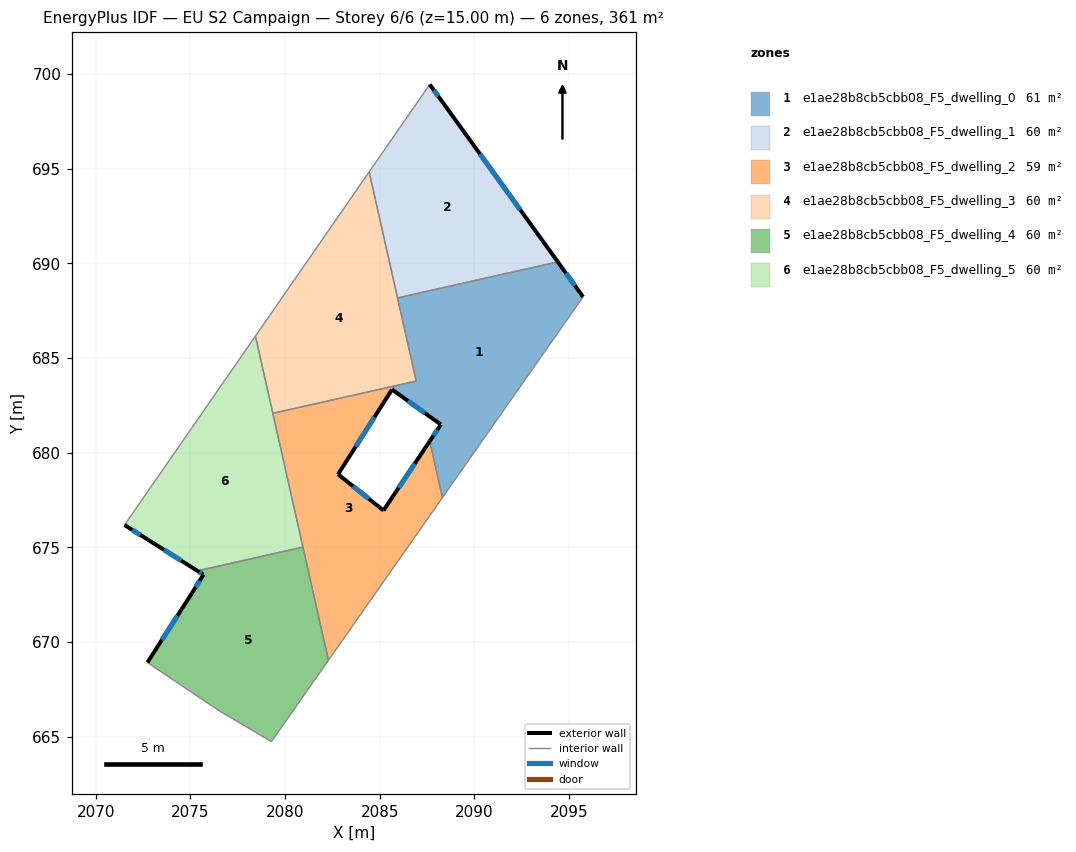
=== STOREY PLAN SPEC (per zone: floor XY polygon, exterior-wall plan segments, windows/doors) ===
zone 1: e1ae28b8cb5cbb08_F5_dwelling_0  (61.4 m²)
  floor: (2094.41, 690.09) (2095.74, 688.24) (2088.32, 677.64) (2087.65, 680.62) (2088.23, 681.50) (2085.65, 683.34) (2085.77, 683.53) (2086.93, 683.79) (2085.94, 688.18)
  exterior wall: (2095.74, 688.24) – (2094.41, 690.09)  [2.3 m]
    window: (2095.31, 688.84) – (2094.84, 689.48)  [0.8 m²]
  exterior wall: (2088.23, 681.50) – (2087.65, 680.62)  [1.1 m]
    window: (2088.04, 681.21) – (2087.84, 680.90)  [0.4 m²]
  exterior wall: (2085.65, 683.34) – (2088.23, 681.50)  [3.2 m]
    window: (2086.49, 682.74) – (2087.39, 682.10)  [1.2 m²]
  interior walls: 6
zone 2: e1ae28b8cb5cbb08_F5_dwelling_1  (60.2 m²)
  floor: (2088.31, 698.54) (2094.41, 690.09) (2085.94, 688.18) (2084.45, 694.84) (2087.64, 699.46)
  exterior wall: (2088.31, 698.54) – (2087.64, 699.46)  [1.1 m]
    window: (2088.10, 698.83) – (2087.86, 699.16)  [0.4 m²]
  exterior wall: (2094.41, 690.09) – (2088.31, 698.54)  [10.4 m]
    window: (2092.43, 692.83) – (2090.30, 695.79)  [3.8 m²]
  interior walls: 3
zone 3: e1ae28b8cb5cbb08_F5_dwelling_2  (59.0 m²)
  floor: (2085.77, 683.53) (2085.65, 683.34) (2082.80, 678.87) (2085.20, 676.96) (2087.65, 680.62) (2088.32, 677.64) (2082.30, 669.04) (2079.36, 682.08)
  exterior wall: (2082.80, 678.87) – (2085.65, 683.34)  [5.3 m]
    window: (2083.73, 680.32) – (2084.73, 681.89)  [1.9 m²]
  exterior wall: (2085.20, 676.96) – (2082.80, 678.87)  [3.1 m]
    window: (2084.42, 677.58) – (2083.58, 678.24)  [1.1 m²]
  exterior wall: (2087.65, 680.62) – (2085.20, 676.96)  [4.4 m]
    window: (2086.85, 679.43) – (2086.00, 678.15)  [1.6 m²]
  interior walls: 6
zone 4: e1ae28b8cb5cbb08_F5_dwelling_3  (60.2 m²)
  floor: (2084.45, 694.84) (2086.93, 683.79) (2079.36, 682.08) (2078.44, 686.17)
  interior walls: 6
zone 5: e1ae28b8cb5cbb08_F5_dwelling_4  (60.2 m²)
  floor: (2080.95, 675.02) (2082.30, 669.04) (2079.28, 664.75) (2076.50, 666.39) (2072.73, 668.93) (2075.08, 672.59) (2075.69, 673.57) (2075.38, 673.77)
  exterior wall: (2075.08, 672.59) – (2072.73, 668.93)  [4.3 m]
    window: (2074.32, 671.40) – (2073.50, 670.12)  [1.6 m²]
  exterior wall: (2075.69, 673.57) – (2075.08, 672.59)  [1.2 m]
    window: (2075.50, 673.25) – (2075.28, 672.90)  [0.4 m²]
  exterior wall: (2075.38, 673.77) – (2075.69, 673.57)  [0.4 m]
    window: (2075.48, 673.70) – (2075.59, 673.63)  [0.1 m²]
  interior walls: 5
zone 6: e1ae28b8cb5cbb08_F5_dwelling_5  (60.2 m²)
  floor: (2078.44, 686.17) (2080.95, 675.02) (2075.38, 673.77) (2072.75, 675.42) (2071.52, 676.19)
  exterior wall: (2072.75, 675.42) – (2075.38, 673.77)  [3.1 m]
    window: (2073.61, 674.88) – (2074.52, 674.30)  [1.1 m²]
  exterior wall: (2071.52, 676.19) – (2072.75, 675.42)  [1.5 m]
    window: (2071.92, 675.94) – (2072.35, 675.67)  [0.5 m²]
  interior walls: 4

=== DERIVED (storey summary) ===
Building: EU S2 Campaign
Storey: 6 of 6  (floor level z = 15.00 m)
Storey gross floor area: 361.3 m²
Zones on this storey: 6
  - e1ae28b8cb5cbb08_F5_dwelling_0: floor 61.4 m²; exterior wall 6.5 m (19.5 m²); 3 window(s) 2.4 m²; WWR 12.2%
  - e1ae28b8cb5cbb08_F5_dwelling_1: floor 60.2 m²; exterior wall 11.6 m (34.7 m²); 2 window(s) 4.2 m²; WWR 12.2%
  - e1ae28b8cb5cbb08_F5_dwelling_2: floor 59.0 m²; exterior wall 12.8 m (38.3 m²); 3 window(s) 4.7 m²; WWR 12.2%
  - e1ae28b8cb5cbb08_F5_dwelling_3: floor 60.2 m²
  - e1ae28b8cb5cbb08_F5_dwelling_4: floor 60.2 m²; exterior wall 5.9 m (17.6 m²); 3 window(s) 2.2 m²; WWR 12.2%
  - e1ae28b8cb5cbb08_F5_dwelling_5: floor 60.2 m²; exterior wall 4.5 m (13.6 m²); 2 window(s) 1.7 m²; WWR 12.2%
Zone adjacency (shared interzone walls):
  - e1ae28b8cb5cbb08_F5_dwelling_0 ↔ e1ae28b8cb5cbb08_F5_dwelling_1
  - e1ae28b8cb5cbb08_F5_dwelling_0 ↔ e1ae28b8cb5cbb08_F5_dwelling_2
  - e1ae28b8cb5cbb08_F5_dwelling_0 ↔ e1ae28b8cb5cbb08_F5_dwelling_3
  - e1ae28b8cb5cbb08_F5_dwelling_1 ↔ e1ae28b8cb5cbb08_F5_dwelling_3
  - e1ae28b8cb5cbb08_F5_dwelling_2 ↔ e1ae28b8cb5cbb08_F5_dwelling_3
  - e1ae28b8cb5cbb08_F5_dwelling_2 ↔ e1ae28b8cb5cbb08_F5_dwelling_4
  - e1ae28b8cb5cbb08_F5_dwelling_2 ↔ e1ae28b8cb5cbb08_F5_dwelling_5
  - e1ae28b8cb5cbb08_F5_dwelling_3 ↔ e1ae28b8cb5cbb08_F5_dwelling_5
  - e1ae28b8cb5cbb08_F5_dwelling_4 ↔ e1ae28b8cb5cbb08_F5_dwelling_5